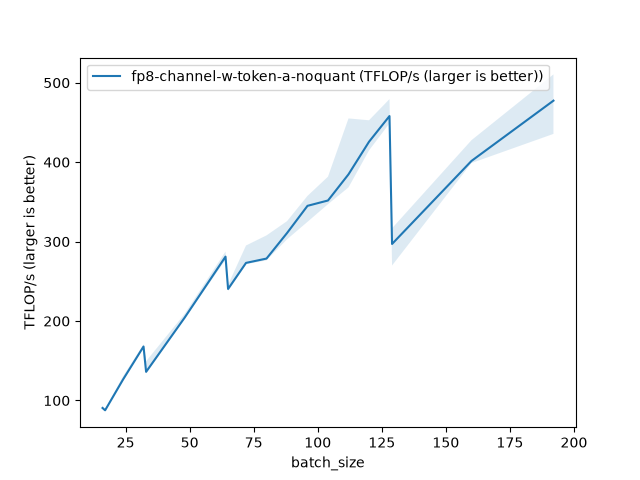

The table this chart was drawn from, first rows:
batch_size, fp8-channel-w-token-a-noquant (TFLOP/s (…
16, 90.57
17, 87.67
24, 126.4
32, 167.9
33, 136.1
48, 204.1
64, 281.1
65, 240.4
72, 273.2
80, 278.7
88, 310.8
96, 345
104, 351.8
112, 384.7
120, 425.7
128, 458
129, 297
160, 401.5
192, 477.4
